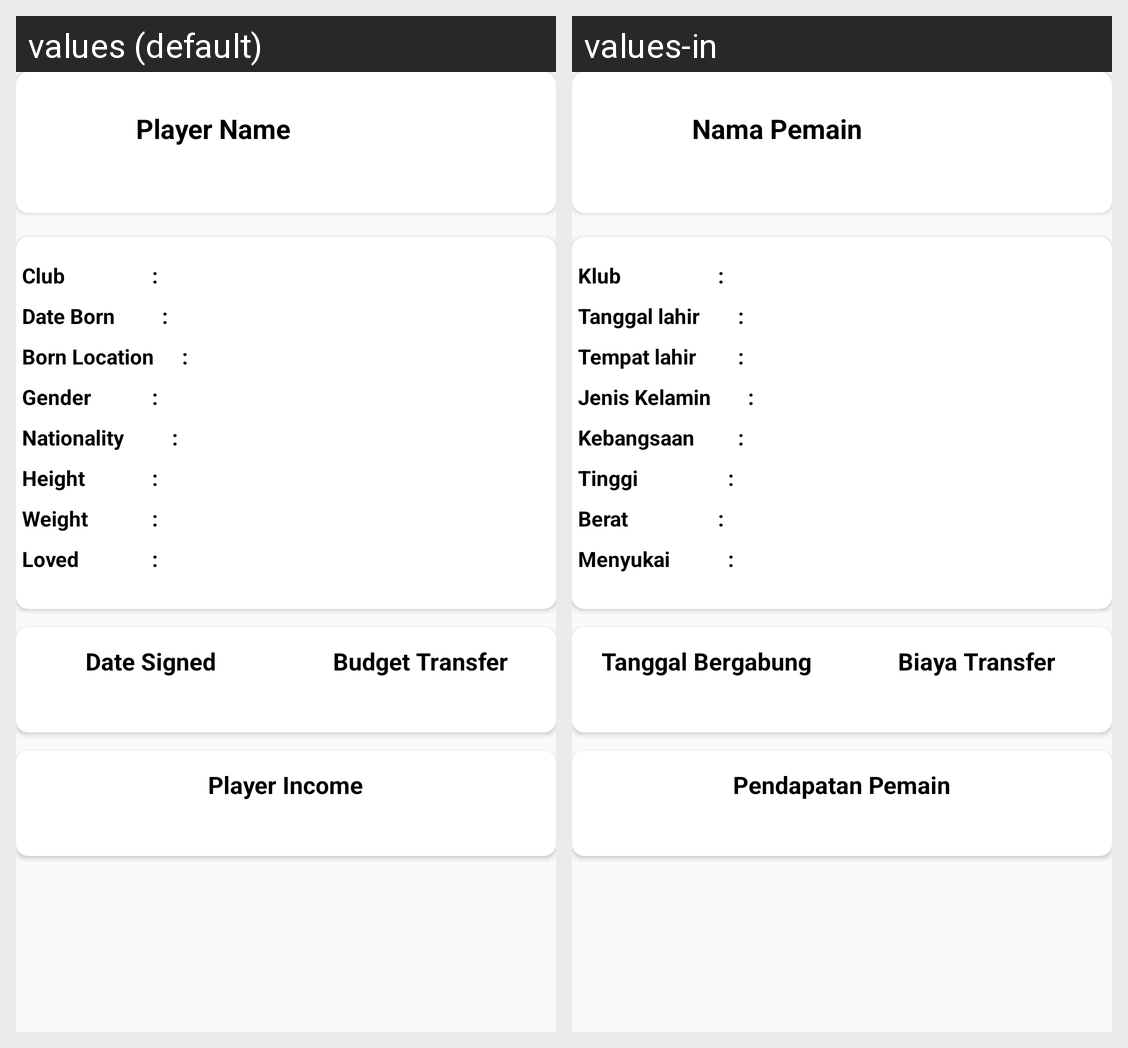

This grid shows one Android layout under two languages. Give, for every string resource on the screen, its name, the default text and each shown locale's text.
Android screen res/layout/detail_player.xml rendered under 2 locales, left to right: values (default), values-in. Device: Nexus 5 (rendered at 1080×1920; each locale shown at half size, 540×960, under a caption strip naming it); theme AppTheme.
Strings drawn on this screen, with the default value and each locale's value (text and hints the layout hard-codes, and strings that could not be matched under every locale, appear in the picture but are not listed):

player_name
  values: Player Name
  values-in: Nama Pemain

favoriteTeam
  values: Club									:
  values-in: Klub										:

date_born
  values: Date Born					:
  values-in: Tanggal lahir				:

born_location
  values: Born Location			:
  values-in: Tempat lahir					:

gender
  values: Gender							:
  values-in: Jenis Kelamin				:

nationality
  values: Nationality					:
  values-in: Kebangsaan					:

text_height
  values: Height							:
  values-in: Tinggi									:

text_weight
  values: Weight							:
  values-in: Berat									:

loved
  values: Loved								:
  values-in: Menyukai						:

date_signed
  values: Date Signed
  values-in: Tanggal Bergabung

budget_transfer
  values: Budget Transfer
  values-in: Biaya Transfer

player_income
  values: Player Income
  values-in: Pendapatan Pemain
